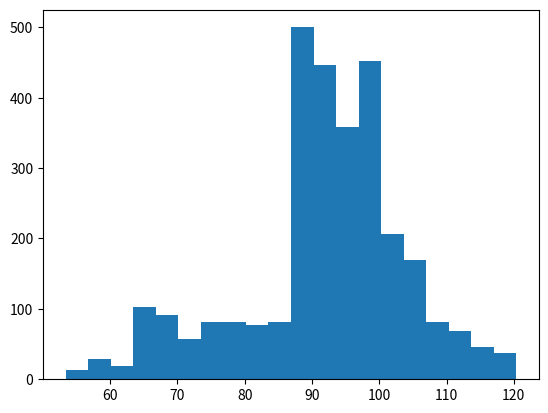

This chart was generated by the following Python code: (Note: this script raises an exception after producing the figure.)

# coding: utf-8

# In[110]:


import numpy as np
import matplotlib.pyplot as plt 


# In[111]:


obs = np.array([880, 795, 782, 976, 178])
obs_error = 5


# In[112]:


def alcance(v, theta):
    g = 9.8
    return v**2 * np.sin(2*theta)/g


# In[113]:


def likelihood(v):
    points= 500
    theta = np.random.uniform(0,np.pi/2,points)
    alcances = alcance(v,theta)
    suma = 0
    for i in obs:
        suma += sum((alcances > (i-obs_error)) & (alcances < (i+obs_error)))
    return suma/points


def prior(v):
#     mu=92
#     s=20
#     return (1/(2*np.pi*s**2)**0.5)*np.exp(-(v-mu)**2/(2*s**2))
    p=0
    if v>0 and p<100:
        p=1/100
    return p


# In[114]:


v = 90
npoints = 3000
vs = np.zeros(npoints)
vs[0]=v
for i in range(npoints-1):
    vpos = vs[i]+np.random.normal()
    
    post_viejo = likelihood(vs[i])*prior(vs[i])
    post_nuevo = likelihood(vpos)*prior(vpos)
    
    r = min(1,post_nuevo/post_viejo)
    
    alpha = np.random.random()
    if(alpha<r):
        vs[i+1] = vpos
    else:
        vs[i+1] = vs[i]
    
    


# In[115]:


histo = plt.hist(vs,bins = 20,normed=True)
# maxvv = max(vs)
meanv = np.mean(vs)
stdv = np.std(vs)
hist, edges = np.histogram(vs,bins=50, density=True)
maxv=edges[1:][hist==max(hist)]
plt.title("maxv = {:.2f}, meanv = {:.2f}, stdv = {:.2f}".format(maxv[0],meanv,stdv))
plt.savefig("histo_regults.pdf")

